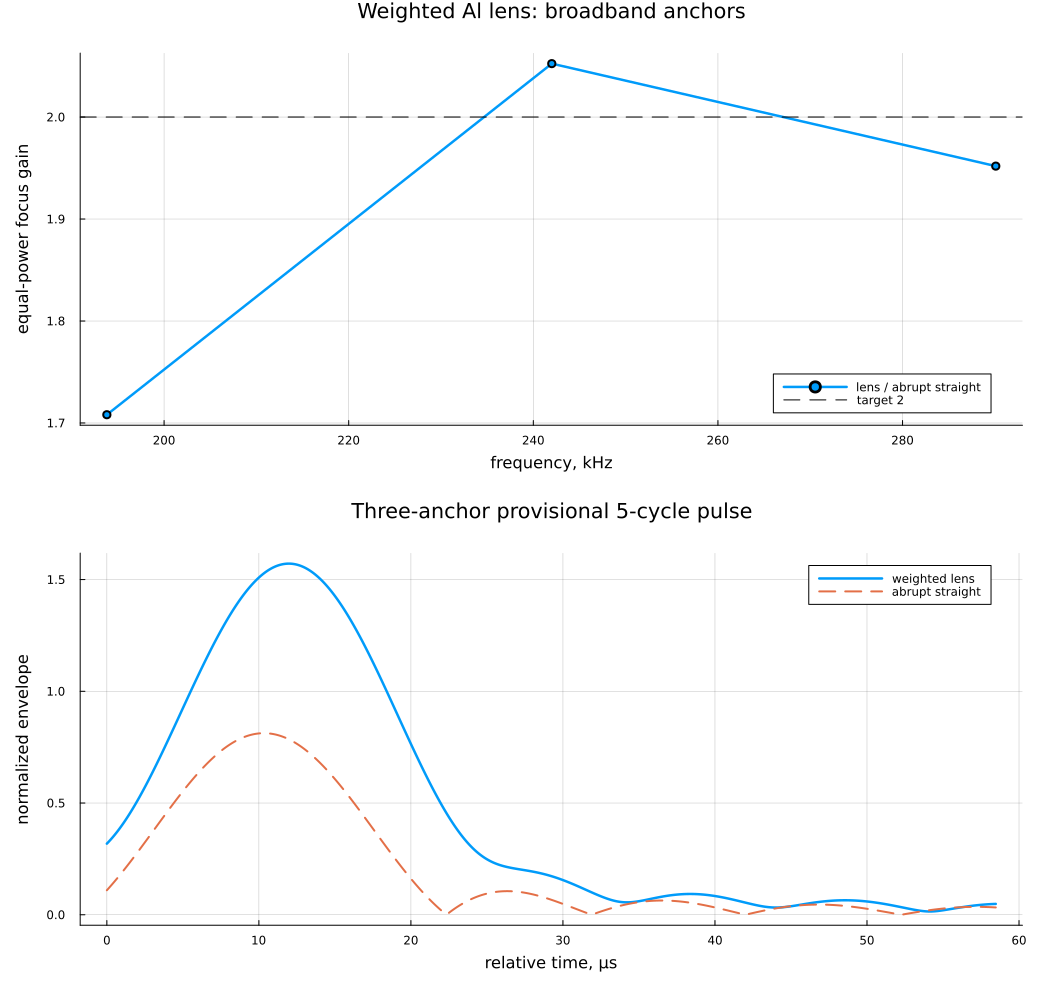

Source data for this figure (header and first rows):
frequency_hz, lens_focus_ux_abs_nm, reference_focus_ux_abs_nm, pressure_gain, lens_active_power_w, reference_active_power_w, equal_power_gain, relative_phase_deg
193800, 2.617, 2.407, 1.087, 8.483, 20.95, 1.708, -75.82
242000, 2.51, 1.223, 2.052, 8.992, 8.992, 2.052, -61.37
290100, 1.524, 1.468, 1.038, 8.568, 30.27, 1.952, -133
